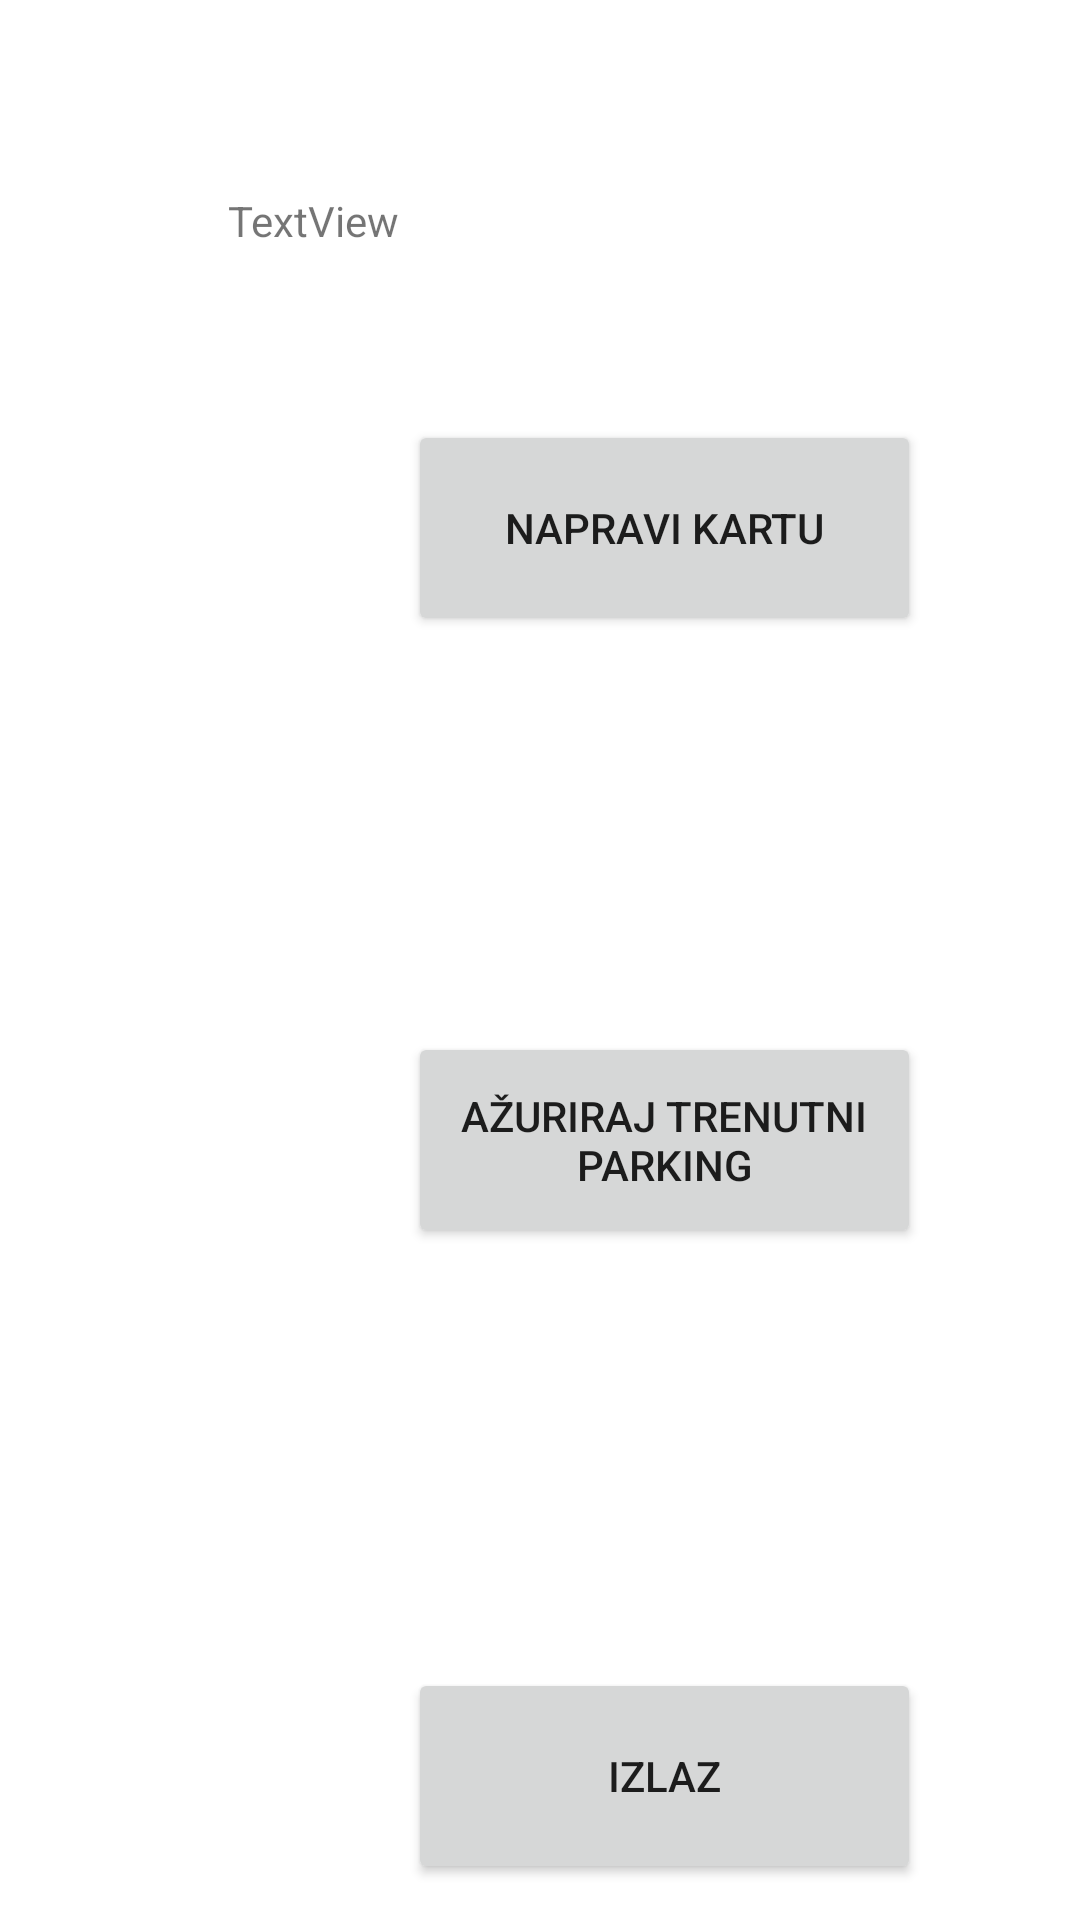

Here is an Android app screen rendered from its layout file. Give the layout XML and the strings, colors and styles it references.
<!-- AndroidManifest.xml: application theme Theme.ParkIT -->
<!-- res/layout/activity_izbornik_korisnik.xml -->
<?xml version="1.0" encoding="utf-8"?>

<androidx.constraintlayout.widget.ConstraintLayout xmlns:android="http://schemas.android.com/apk/res/android"
    xmlns:app="http://schemas.android.com/apk/res-auto"
    xmlns:tools="http://schemas.android.com/tools"
    android:layout_width="match_parent"
    android:layout_height="match_parent"
    tools:context=".IzbornikKorisnik">

    <Button
        android:id="@+id/Napravi_kartu"
        android:layout_width="171dp"
        android:layout_height="72dp"
        android:layout_marginStart="136dp"
        android:layout_marginLeft="136dp"
        android:layout_marginTop="140dp"
        android:text="Napravi kartu"
        android:onClick="napravi_kartu"
        app:layout_constraintStart_toStartOf="parent"
        app:layout_constraintTop_toTopOf="parent" />

    <Button
        android:id="@+id/button3"
        android:layout_width="171dp"
        android:layout_height="72dp"
        android:layout_marginStart="136dp"
        android:layout_marginLeft="136dp"
        android:layout_marginTop="140dp"
        android:text="Izlaz"
        android:onClick="Izlaz"
        app:layout_constraintStart_toStartOf="parent"
        app:layout_constraintTop_toBottomOf="@+id/button4" />

    <Button
        android:id="@+id/button4"
        android:layout_width="171dp"
        android:layout_height="72dp"
        android:layout_marginStart="136dp"
        android:layout_marginLeft="136dp"
        android:layout_marginTop="132dp"
        android:text="Ažuriraj trenutni parking"
        android:onClick="Azuriraj_parking_form"
        app:layout_constraintStart_toStartOf="parent"
        app:layout_constraintTop_toBottomOf="@+id/Napravi_kartu" />

    <TextView
        android:id="@+id/textView3"
        android:layout_width="wrap_content"
        android:layout_height="wrap_content"
        android:layout_marginStart="76dp"
        android:layout_marginLeft="76dp"
        android:layout_marginTop="64dp"
        android:text="TextView"
        app:layout_constraintStart_toStartOf="parent"
        app:layout_constraintTop_toTopOf="parent" />

</androidx.constraintlayout.widget.ConstraintLayout>
<!-- resources referenced by this layout -->
<resources>
  <style name="Theme.ParkIT" parent="Theme.MaterialComponents.DayNight.DarkActionBar">
          
          <item name="colorPrimary">@color/purple_500</item>
          <item name="colorPrimaryVariant">@color/purple_700</item>
          <item name="colorOnPrimary">@color/white</item>
          
          <item name="colorSecondary">@color/teal_200</item>
          <item name="colorSecondaryVariant">@color/teal_700</item>
          <item name="colorOnSecondary">@color/black</item>
          
          <item name="android:statusBarColor" tools:targetApi="l">?attr/colorPrimaryVariant</item>
          
      </style>
  <!-- not gathered from this repository: default colours our renderer supplied (Android Studio template values) -->
  <color name="purple_500">#FF6200EE</color>
  <color name="purple_700">#FF3700B3</color>
  <color name="teal_200">#FF03DAC5</color>
  <color name="teal_700">#FF018786</color>
  <color name="black">#FF000000</color>
  <color name="white">#FFFFFFFF</color>
</resources>
